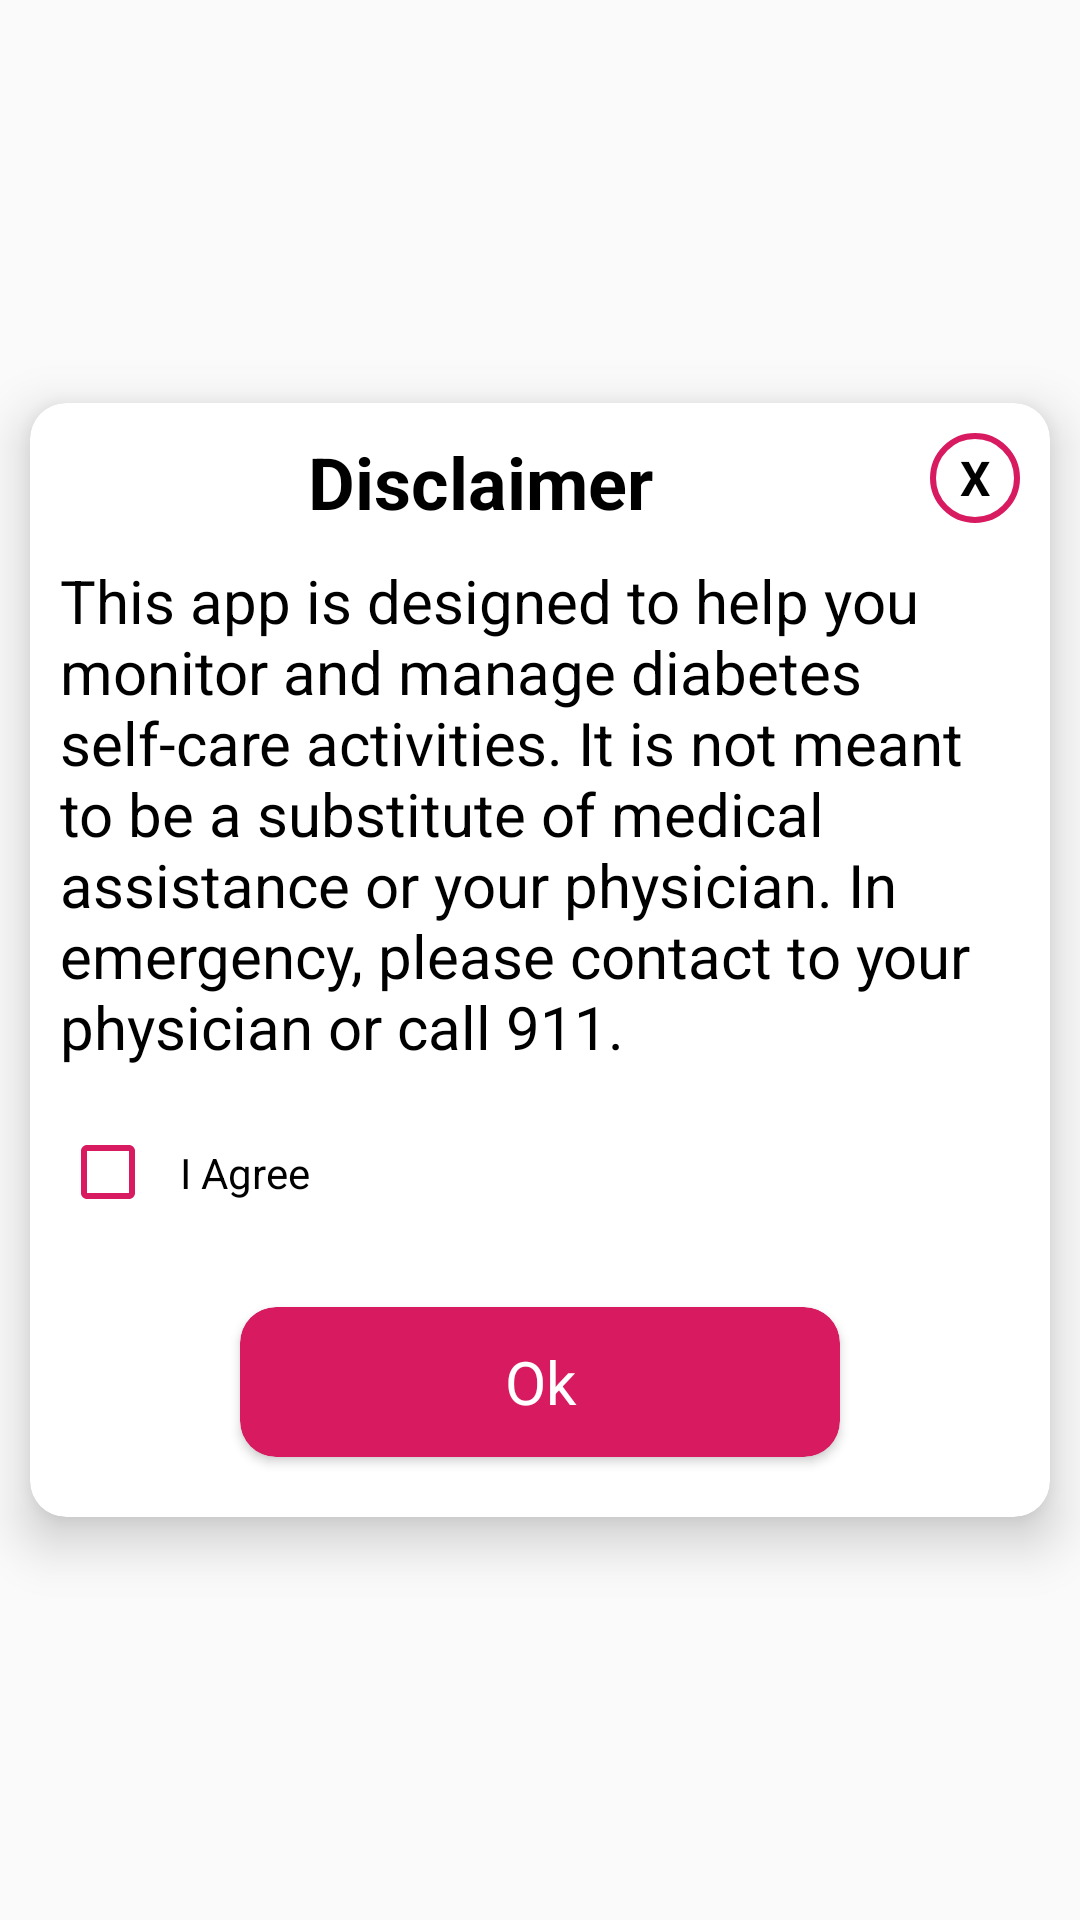

Here is an Android app screen rendered from its layout file. Give the layout XML and the strings, colors and styles it references.
<!-- AndroidManifest.xml: application theme Theme.AppCompat.Light.NoActionBar -->
<!-- res/layout/disclaimer_dialogue_layout.xml -->
<?xml version="1.0" encoding="utf-8"?>

<androidx.constraintlayout.widget.ConstraintLayout xmlns:android="http://schemas.android.com/apk/res/android"
    xmlns:app="http://schemas.android.com/apk/res-auto"
    android:layout_width="match_parent"
    android:layout_height="wrap_content"
    android:background="@android:color/transparent">

    <androidx.cardview.widget.CardView
        android:layout_width="match_parent"
        android:layout_height="wrap_content"
        android:layout_margin="10dp"
        app:cardBackgroundColor="@color/colorWhite"
        app:cardCornerRadius="12dp"
        app:cardElevation="10dp"
        app:layout_constraintBottom_toBottomOf="parent"
        app:layout_constraintEnd_toEndOf="parent"
        app:layout_constraintStart_toStartOf="parent"
        app:layout_constraintTop_toTopOf="parent">

        <androidx.constraintlayout.widget.ConstraintLayout
            android:layout_width="match_parent"
            android:layout_height="match_parent">

            <TextView
                android:id="@+id/disclaimerTV"
                android:layout_width="0dp"
                android:layout_height="wrap_content"
                android:layout_marginTop="10dp"
                android:gravity="center"
                android:text="Disclaimer"
                android:textColor="@color/colorTransparent"
                android:textSize="24sp"
                android:textStyle="bold"
                app:layout_constraintEnd_toStartOf="@+id/disallowBtn"
                app:layout_constraintStart_toStartOf="parent"
                app:layout_constraintTop_toTopOf="parent" />

            <TextView
                android:id="@+id/disallowBtn"
                android:layout_width="30dp"
                android:layout_height="30dp"
                android:layout_margin="10dp"
                android:background="@drawable/circle_shape_bg"
                android:gravity="center"
                android:text="X"
                android:textColor="@color/colorTransparent"
                android:textSize="16sp"
                android:textStyle="bold"
                app:layout_constraintEnd_toEndOf="parent"
                app:layout_constraintTop_toTopOf="parent" />

            <TextView
                android:id="@+id/disclaimerDetailsTV"
                android:layout_width="match_parent"
                android:layout_height="wrap_content"
                android:layout_margin="10dp"
                android:layout_marginStart="10dp"
                android:layout_marginLeft="10dp"
                android:layout_marginEnd="10dp"
                android:layout_marginRight="10dp"
                android:gravity="center_vertical"
                android:text="@string/disclaimer_details"
                android:textColor="@color/colorTransparent"
                android:textSize="20sp"
                app:layout_constraintEnd_toEndOf="parent"
                app:layout_constraintStart_toStartOf="parent"
                app:layout_constraintTop_toBottomOf="@+id/disclaimerTV" />

            <androidx.cardview.widget.CardView
                android:id="@+id/okayBtn"
                android:layout_width="200dp"
                android:layout_height="50dp"
                android:layout_margin="20dp"
                app:cardBackgroundColor="@color/colorAccent"
                app:cardCornerRadius="12dp"
                app:layout_constraintBottom_toBottomOf="parent"
                app:layout_constraintEnd_toEndOf="parent"
                app:layout_constraintStart_toStartOf="parent"
                app:layout_constraintTop_toBottomOf="@+id/constraintLayout">

                <TextView
                    android:layout_width="match_parent"
                    android:layout_height="match_parent"
                    android:gravity="center"
                    android:text="Ok"
                    android:textColor="@color/colorWhite"
                    android:textSize="20sp" />
            </androidx.cardview.widget.CardView>

            <androidx.constraintlayout.widget.ConstraintLayout
                android:id="@+id/constraintLayout"
                android:layout_width="match_parent"
                android:layout_height="50dp"
                android:layout_margin="10dp"
                app:layout_constraintTop_toBottomOf="@+id/disclaimerDetailsTV">

                <CheckBox
                    android:id="@+id/disclaimerCheckBox"
                    android:layout_width="30dp"
                    android:layout_height="30dp"
                    android:buttonTint="@color/colorAccent"
                    app:layout_constraintBottom_toBottomOf="parent"
                    app:layout_constraintStart_toStartOf="parent"
                    app:layout_constraintTop_toTopOf="parent" />

                <TextView
                    android:layout_width="0dp"
                    android:layout_height="wrap_content"
                    android:layout_marginStart="10dp"
                    android:layout_marginLeft="10dp"
                    android:text="@string/terms_and_conditions"
                    android:textColor="@color/colorTransparent"
                    app:layout_constraintBottom_toBottomOf="parent"
                    app:layout_constraintEnd_toEndOf="parent"
                    app:layout_constraintStart_toEndOf="@+id/disclaimerCheckBox"
                    app:layout_constraintTop_toTopOf="parent" />
            </androidx.constraintlayout.widget.ConstraintLayout>

        </androidx.constraintlayout.widget.ConstraintLayout>
    </androidx.cardview.widget.CardView>
</androidx.constraintlayout.widget.ConstraintLayout>
<!-- resources referenced by this layout -->
<resources>
  <color name="colorAccent">#D81B60</color>
  <color name="colorTransparent">#000000</color>
  <color name="colorWhite">#FFFFFF</color>
  <!-- drawable circle_shape_bg (drawable) -->
  <?xml version="1.0" encoding="utf-8"?>
  
  <shape xmlns:android="http://schemas.android.com/apk/res/android"
      android:shape="oval">
  
      <stroke
          android:width="2dp"
          android:color="@color/colorAccent" />
  
      <size
          android:width="100dp"
          android:height="100dp" />
  </shape>
  <string name="disclaimer_details">This app is designed to help you monitor and manage diabetes self-care activities. It is not meant to be a substitute of medical assistance or your physician. In emergency, please contact to your physician or call 911.</string>
  <string name="terms_and_conditions">I Agree</string>
</resources>
